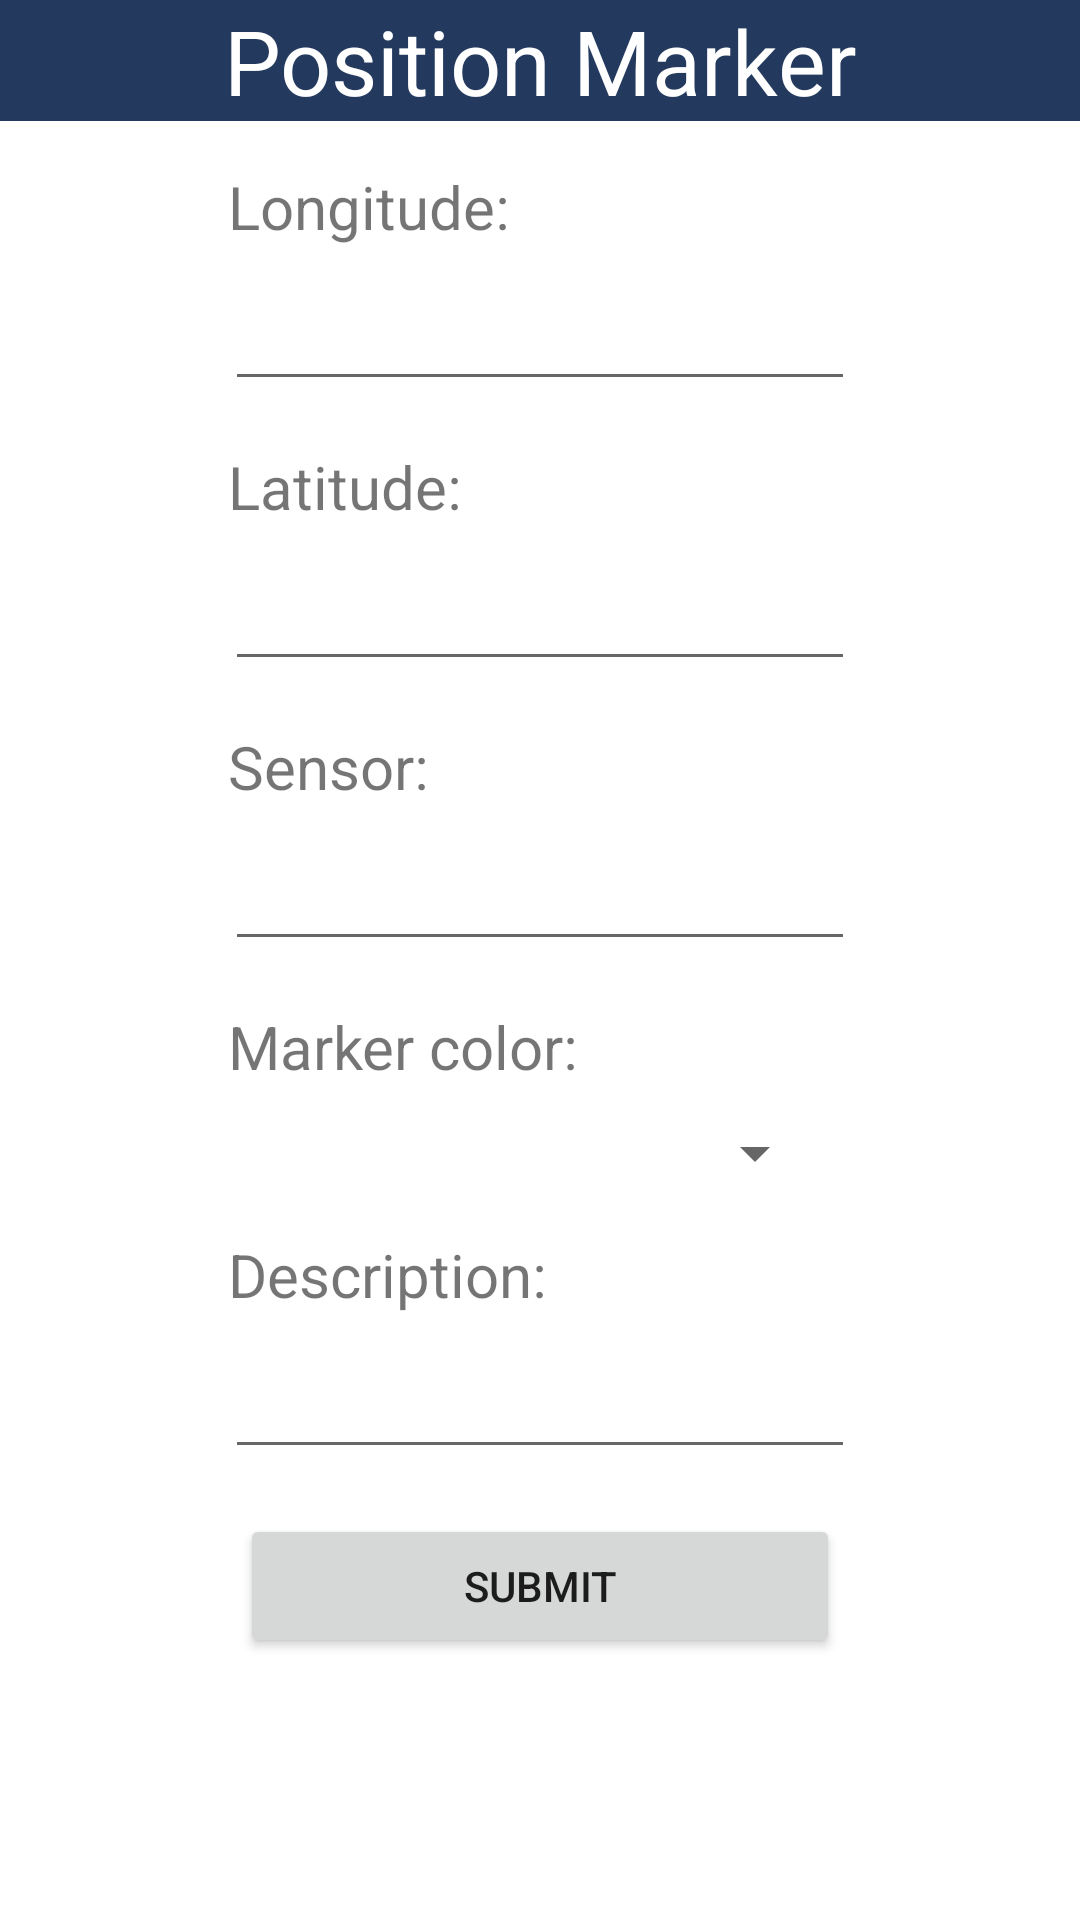

The Android layout XML behind this screen, and the referenced resources:
<!-- AndroidManifest.xml: application theme Theme.App1 -->
<!-- res/layout/fragment_form.xml -->
<?xml version="1.0" encoding="utf-8"?>
<androidx.constraintlayout.widget.ConstraintLayout xmlns:android="http://schemas.android.com/apk/res/android"
    xmlns:app="http://schemas.android.com/apk/res-auto"
    xmlns:tools="http://schemas.android.com/tools"
    android:id="@+id/frameLayout"
    android:layout_width="match_parent"
    android:layout_height="match_parent"
    tools:context=".FormFragment">

    <TextView
        android:id="@+id/textView"
        android:layout_width="match_parent"
        android:layout_height="wrap_content"
        android:background="@color/blue"
        android:textColor="@android:color/white"
        android:text="Position Marker"
        app:layout_constraintEnd_toEndOf="parent"
        app:layout_constraintStart_toStartOf="parent"
        app:layout_constraintTop_toTopOf="parent"
        android:textSize="30sp"
        android:gravity="center"/>

    <TextView
        android:id="@+id/longitudetxt"
        android:layout_width="200dp"
        android:layout_height="wrap_content"
        android:layout_margin="15dp"
        android:text="Longitude:"
        android:textSize="20sp"
        app:layout_constraintEnd_toEndOf="parent"
        app:layout_constraintHorizontal_bias="0.47"
        app:layout_constraintStart_toStartOf="parent"
        app:layout_constraintTop_toBottomOf="@id/textView" />

    <EditText
        android:id="@+id/longitude"
        android:layout_width="wrap_content"
        android:layout_height="wrap_content"
        android:layout_margin="10dp"
        android:ems="10"
        android:inputType="none"
        app:layout_constraintEnd_toEndOf="parent"
        app:layout_constraintStart_toStartOf="parent"
        app:layout_constraintTop_toBottomOf="@+id/longitudetxt" />

    <TextView
        android:id="@+id/latitudetxt"
        android:layout_width="200dp"
        android:layout_height="wrap_content"
        android:layout_margin="15dp"
        android:text="Latitude:"
        android:textSize="20sp"
        app:layout_constraintEnd_toEndOf="parent"
        app:layout_constraintHorizontal_bias="0.47"
        app:layout_constraintStart_toStartOf="parent"
        app:layout_constraintTop_toBottomOf="@id/longitude" />

    <EditText
        android:id="@+id/latitude"
        android:layout_width="wrap_content"
        android:layout_height="wrap_content"
        android:layout_margin="10dp"
        android:ems="10"
        android:inputType="none"
        app:layout_constraintEnd_toEndOf="parent"
        app:layout_constraintStart_toStartOf="parent"
        app:layout_constraintTop_toBottomOf="@+id/latitudetxt" />

    <TextView
    android:id="@+id/sensortxt"
    android:layout_width="200dp"
    android:layout_height="wrap_content"
    android:layout_margin="15dp"
    android:text="Sensor:"
    android:textSize="20sp"
    app:layout_constraintEnd_toEndOf="parent"
    app:layout_constraintHorizontal_bias="0.47"
    app:layout_constraintStart_toStartOf="parent"
    app:layout_constraintTop_toBottomOf="@id/latitude" />

    <EditText
        android:id="@+id/sensor"
        android:layout_width="wrap_content"
        android:layout_height="wrap_content"
        android:layout_margin="10dp"
        android:ems="10"
        android:inputType="none"
        app:layout_constraintEnd_toEndOf="parent"
        app:layout_constraintStart_toStartOf="parent"
        app:layout_constraintTop_toBottomOf="@+id/sensortxt" />

    <TextView
        android:id="@+id/colortxt"
        android:layout_width="200dp"
        android:layout_height="wrap_content"
        android:layout_margin="15dp"
        android:text="Marker color:"
        android:textSize="20sp"
        app:layout_constraintEnd_toEndOf="parent"
        app:layout_constraintHorizontal_bias="0.47"
        app:layout_constraintStart_toStartOf="parent"
        app:layout_constraintTop_toBottomOf="@id/sensor" />

    <Spinner
        android:id="@+id/color"
        android:layout_width="200dp"
        android:layout_height="wrap_content"
        android:layout_margin="10dp"
        android:ems="10"
        app:layout_constraintEnd_toEndOf="parent"
        app:layout_constraintHorizontal_bias="0.47"
        app:layout_constraintStart_toStartOf="parent"
        app:layout_constraintTop_toBottomOf="@+id/colortxt" />

    <TextView
        android:id="@+id/descriptiontxt"
        android:layout_width="200dp"
        android:layout_height="wrap_content"
        android:layout_margin="15dp"
        android:text="Description:"
        android:textSize="20sp"
        app:layout_constraintEnd_toEndOf="parent"
        app:layout_constraintHorizontal_bias="0.47"
        app:layout_constraintStart_toStartOf="parent"
        app:layout_constraintTop_toBottomOf="@id/color" />

    <EditText
        android:id="@+id/description"
        android:layout_width="wrap_content"
        android:layout_height="wrap_content"
        android:layout_margin="10dp"
        android:ems="10"
        android:inputType="text"
        app:layout_constraintEnd_toEndOf="parent"
        app:layout_constraintStart_toStartOf="parent"
        app:layout_constraintTop_toBottomOf="@+id/descriptiontxt" />

    <Button
        android:id="@+id/btn"
        android:layout_width="200dp"
        android:layout_height="wrap_content"
        android:layout_margin="15dp"
        android:text="Submit"
        app:layout_constraintEnd_toEndOf="parent"
        app:layout_constraintStart_toStartOf="parent"
        app:layout_constraintTop_toBottomOf="@+id/description" />

</androidx.constraintlayout.widget.ConstraintLayout>
<!-- resources referenced by this layout -->
<resources>
  <color name="blue">#23395D</color>
  <style name="Theme.App1" parent="Theme.MaterialComponents.DayNight.DarkActionBar">
          
          <item name="colorPrimary">@color/purple500</item>
          <item name="colorPrimaryDark">@color/purple700</item>
          <item name="colorAccent">@color/teal200</item>
      </style>
  <color name="purple500">#6200EE</color>
  <color name="purple700">#3700B3</color>
  <color name="teal200">#03DAC5</color>
</resources>
